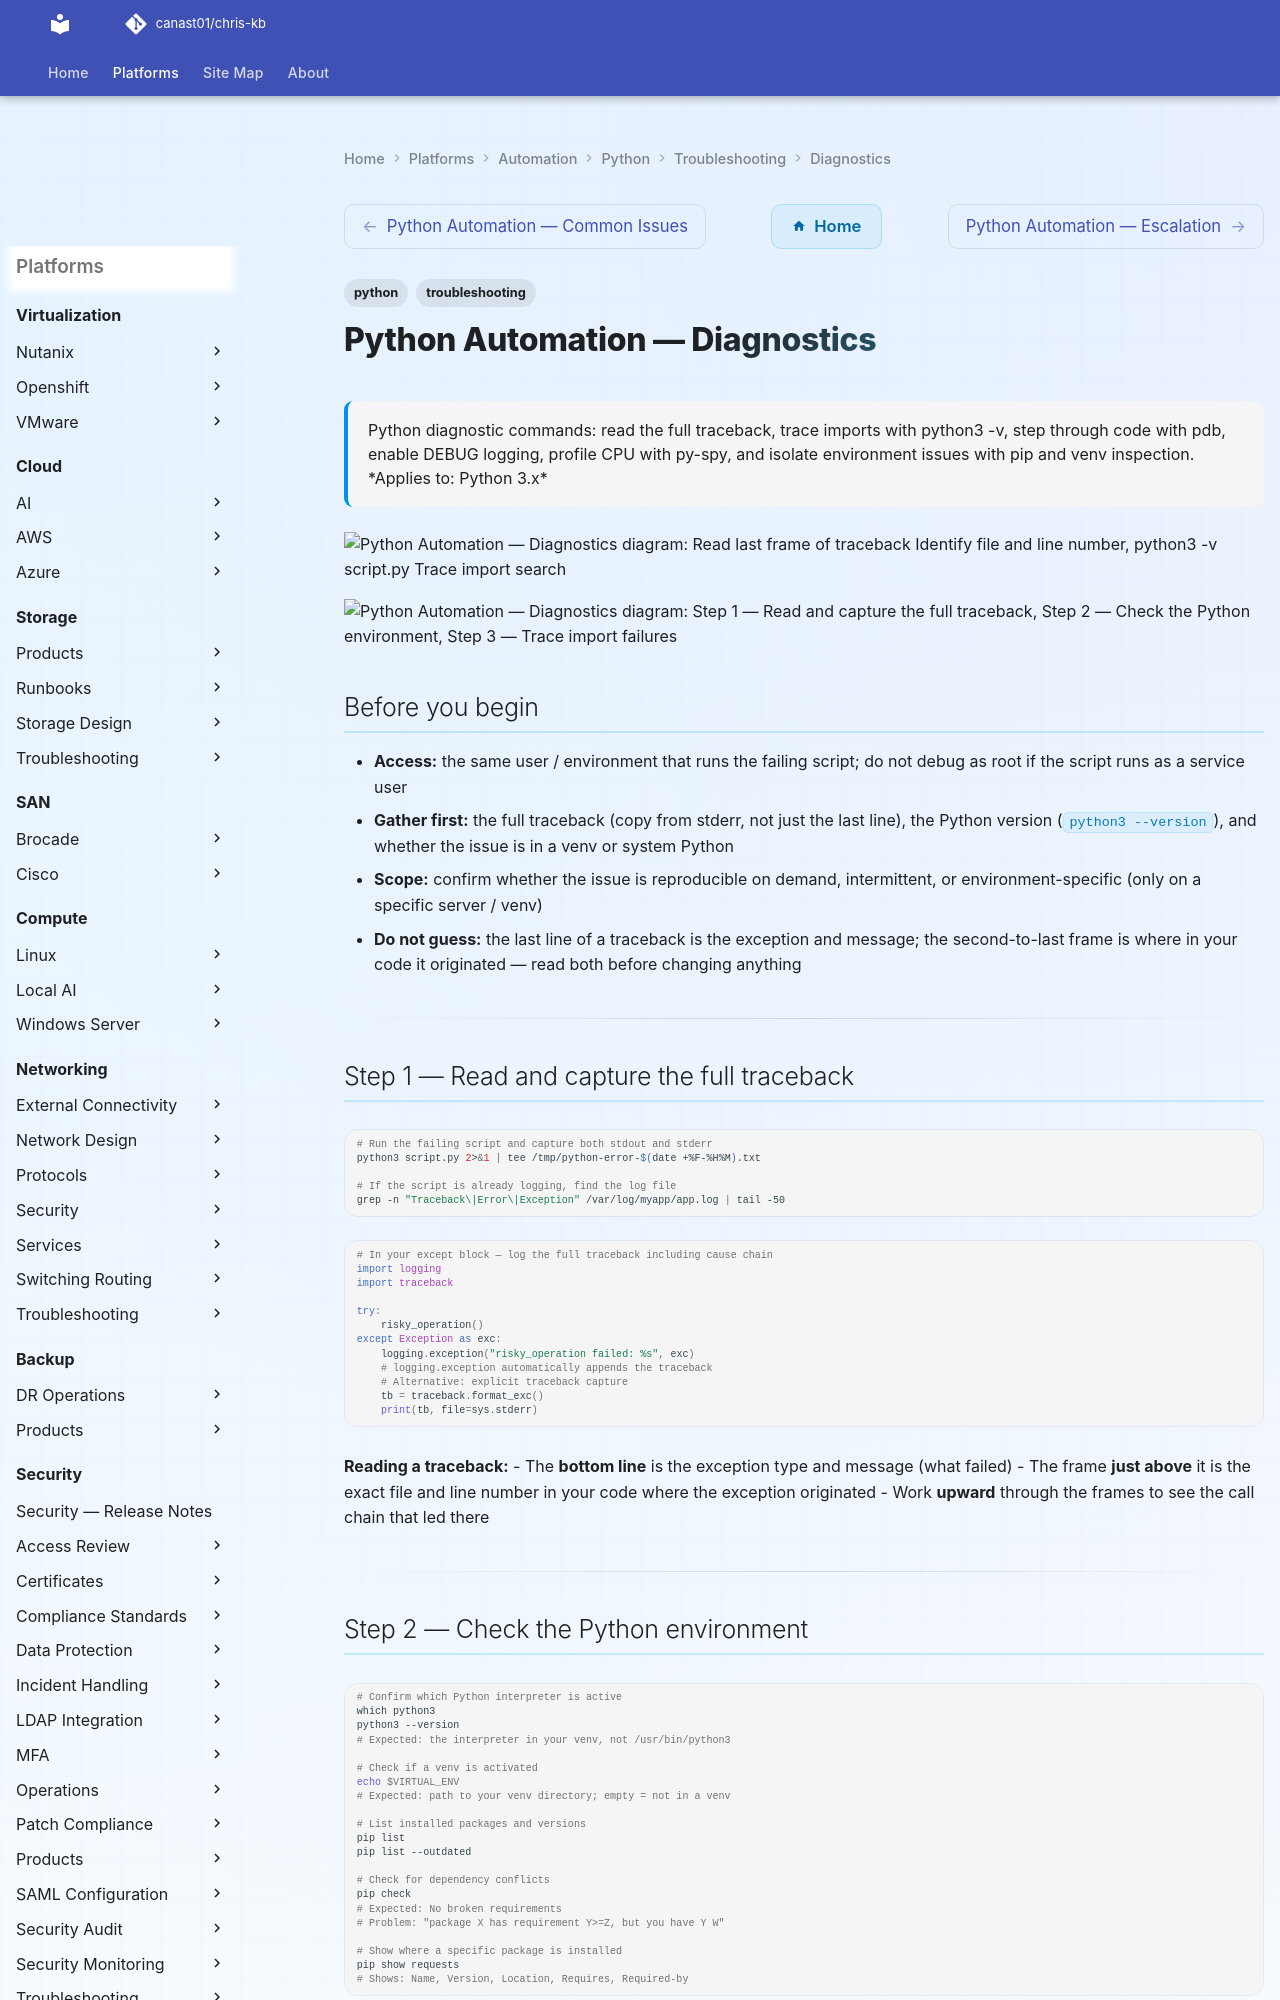

repository: canast01/chris-kb · page: automation/python/troubleshooting/diagnostics/index.html · generator: mkdocs

---
tags:
  - python
  - troubleshooting
search:
  boost: 1.5
description: "Python diagnostic commands: read the full traceback, trace imports with python3 -v, step through code with pdb, enable DEBUG logging, profile CPU with..."
---
# Python Automation — Diagnostics

<div class="kb-summary">
Python diagnostic commands: read the full traceback, trace imports with python3 -v, step through code with pdb, enable DEBUG logging, profile CPU with py-spy, and isolate environment issues with pip and venv inspection.

*Applies to: Python 3.x*
</div>

```d2
direction: right

B: "B" {shape: rectangle}
C: "Read last frame of traceback\nIdentify file and line number" {shape: rectangle}
D: "python3 -v script.py\nTrace import search" {shape: rectangle}
E: "Add breakpoint or\nlogging.debug statements" {shape: rectangle}
F: "py-spy top --pid pid\nIdentify hot function" {shape: rectangle}
G: "G" {shape: rectangle}
H: "python3 -m pdb script.py\nStep through to error line" {shape: rectangle}
I: "Fix and test" {shape: rectangle}
J: "python3 -c import sys; print sys.path\nCheck venv activation" {shape: rectangle}
K: "K" {shape: rectangle}
L: "pip install package\nor activate correct venv" {shape: rectangle}
M: "pip install package==version" {shape: rectangle}
N: "Check if blocking on I/O\nor CPU-bound tight loop" {shape: rectangle}
A: "Python Issue" {shape: rectangle}

B -> C
B -> D
B -> E
B -> F
G -> H
G -> I
D -> J
K -> L
K -> M
E -> H
F -> N
H -> I
L -> I
M -> I
N -> I
```

```d2
direction: down

symptom: Identify Symptom {shape: diamond}
step_1_read_and_capture_the_full_tra: "Step 1 — Read and capture the full traceback" {shape: rectangle}
step_2_check_the_python_environment: "Step 2 — Check the Python environment" {shape: rectangle}
step_3_trace_import_failures: "Step 3 — Trace import failures" {shape: rectangle}
step_4_interactive_debugging_with_pd: "Step 4 — Interactive debugging with pdb" {shape: rectangle}
step_5_enable_structured_debug_loggi: "Step 5 — Enable structured DEBUG logging" {shape: rectangle}
step_6_profile_cpu_and_memory: "Step 6 — Profile CPU and memory" {shape: rectangle}
resolution: Resolve or Escalate {shape: oval}

symptom -> step_1_read_and_capture_the_full_tra: investigate
symptom -> step_2_check_the_python_environment: investigate
symptom -> step_3_trace_import_failures: investigate
symptom -> step_4_interactive_debugging_with_pd: investigate
symptom -> step_5_enable_structured_debug_loggi: investigate
symptom -> step_6_profile_cpu_and_memory: investigate
step_1_read_and_capture_the_full_tra -> resolution
step_2_check_the_python_environment -> resolution
step_3_trace_import_failures -> resolution
step_4_interactive_debugging_with_pd -> resolution
step_5_enable_structured_debug_loggi -> resolution
step_6_profile_cpu_and_memory -> resolution
```
